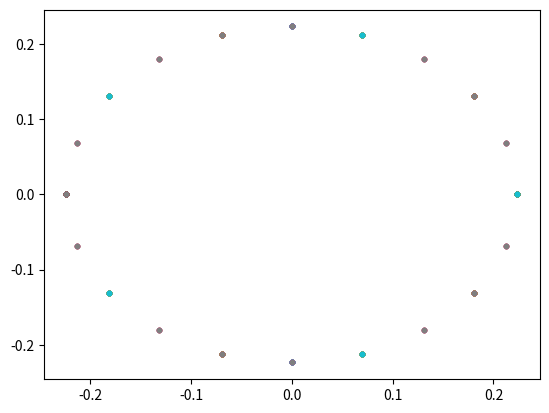

Python code for this plot:
import numpy as np 
from scipy.linalg import toeplitz

n = 20
vec_row = np.zeros(n)
vec_col = np.zeros(n)
vec_row[0] = 1
vec_row[1] = -1
vec_col[0] = 1
vec_col[-1]= -1

A = 2*2/0.2*toeplitz(vec_row, vec_col)
print(A)

eigenvecs,eigenvalues = np.linalg.eig(A)
print(eigenvalues)
print(np.real(eigenvalues))
print(np.imag(eigenvalues))
import matplotlib.pyplot as plt

plt.plot(np.real(eigenvalues),np.imag(eigenvalues),".")
plt.show()





